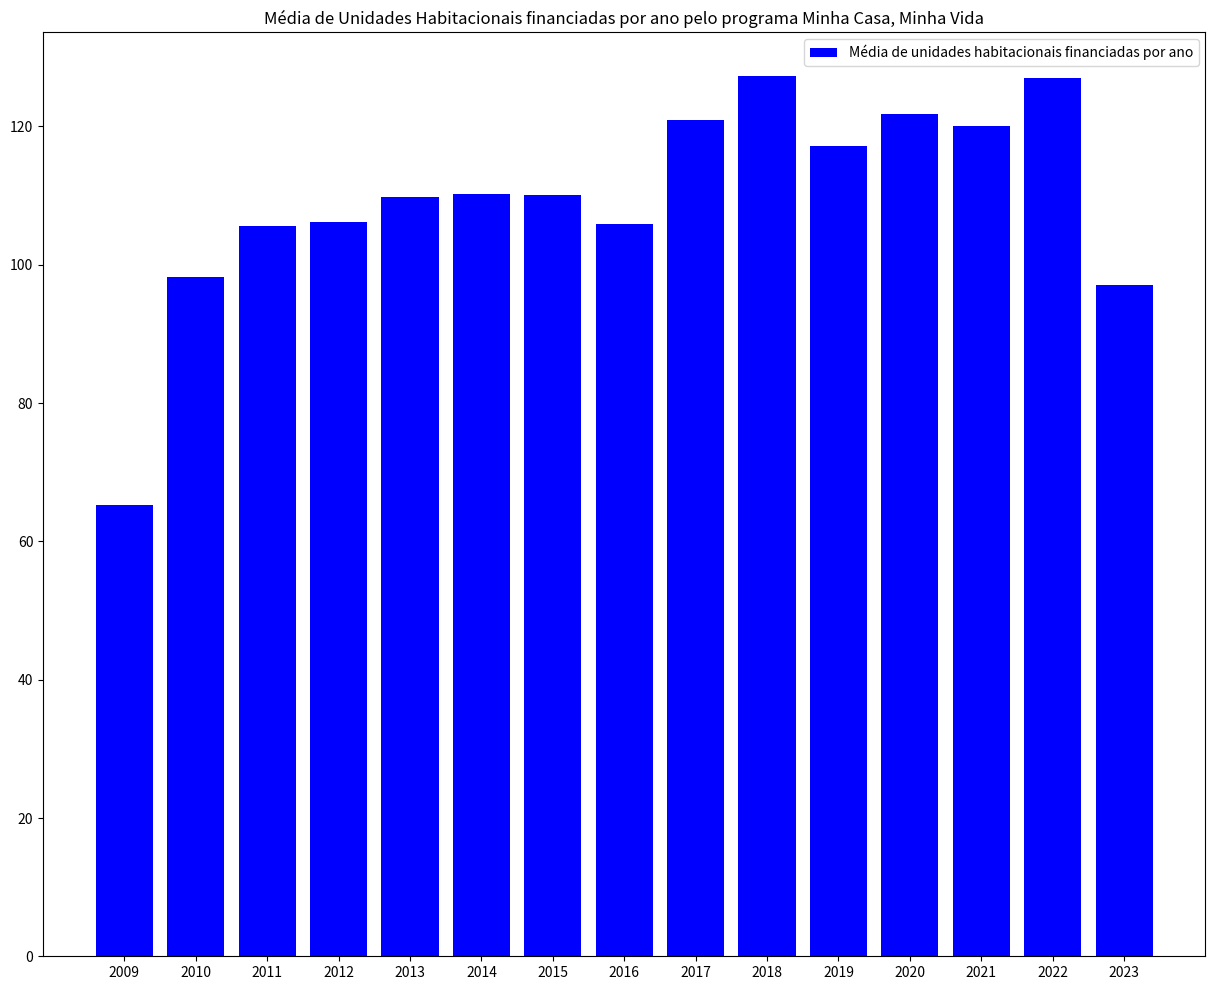

The matplotlib source for this figure:
import matplotlib.pyplot as mpl

# dados retirados da análise da base 

anos = ["2009", "2010", "2011", "2012", "2013", "2014", "2015", "2016", "2017", "2018", "2019", "2020", "2021", "2022", "2023"]
medias = [65.20, 98.25, 105.53, 106.12, 109.77, 110.21, 110.09, 105.95, 120.94, 127.24, 117.19, 121.84, 120.10, 127.05, 97.08]

mpl.figure(figsize = (15,12)) #define o tamanho da imagem 

mpl.bar(anos, medias, color = "blue", label = "Média de unidades habitacionais financiadas por ano")
mpl.grid(False) #com True aparece a grade 
mpl.box(True) #faz aparecer uma margem ao redor do gráfico
mpl.title("Média de Unidades Habitacionais financiadas por ano pelo programa Minha Casa, Minha Vida")
mpl.legend()

mpl.show() #usado para gerar o gráfico



